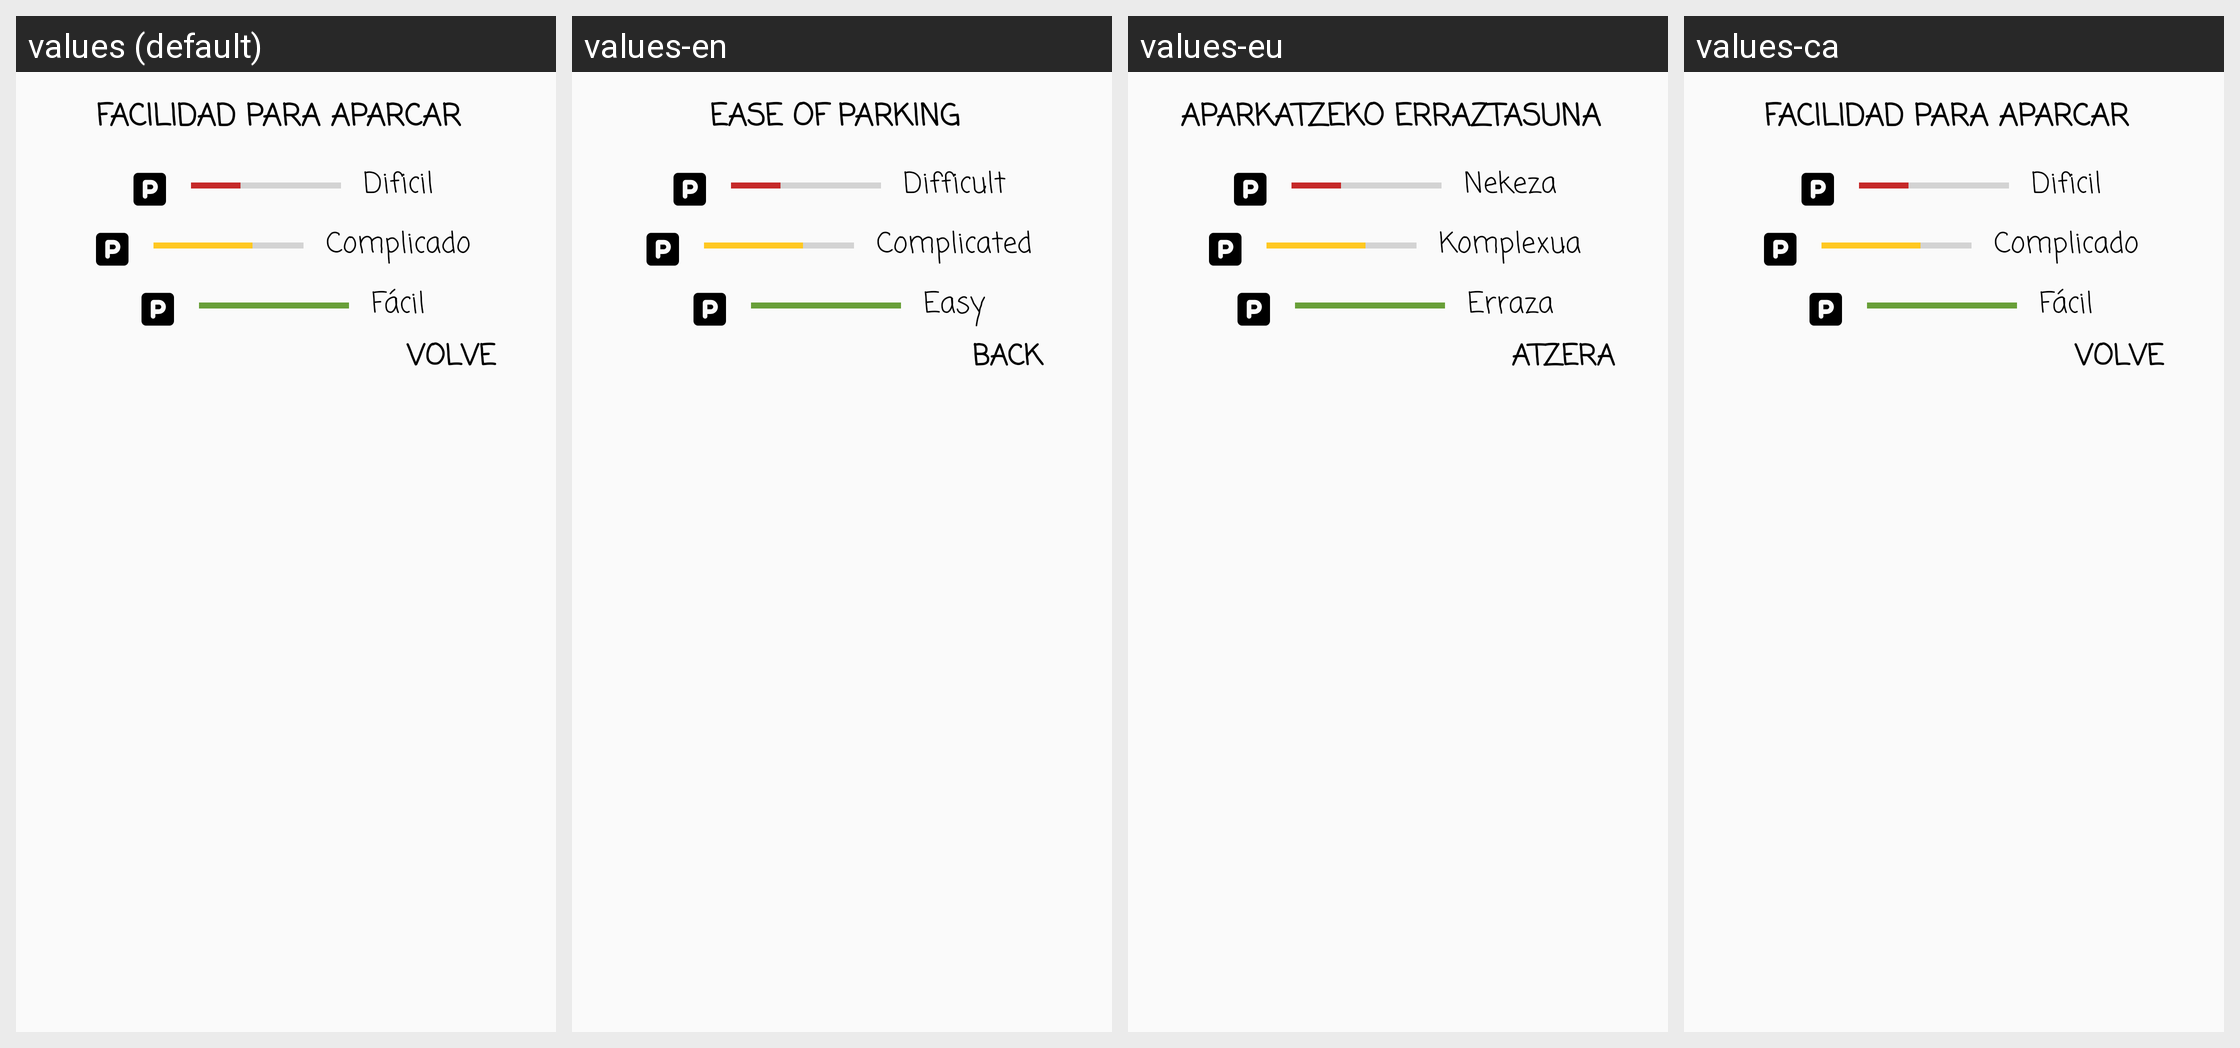

Locale-by-locale string values for the Android screen shown in this grid:
Android screen res/layout/fragment_infoparking.xml rendered under 4 locales, left to right: values (default), values-en, values-eu, values-ca. Device: Nexus 5 (rendered at 1080×1920; each locale shown at half size, 540×960, under a caption strip naming it); theme Theme.AppCompat.Light.NoActionBar.
Other locales in the repository, not shown: values-de, values-fr.
Strings drawn on this screen, with the default value and each locale's value (text and hints the layout hard-codes, and strings that could not be matched under every locale, appear in the picture but are not listed):

facilidad_para_aparcar
  values: FACILIDAD PARA APARCAR
  values-en: EASE OF PARKING
  values-eu: APARKATZEKO ERRAZTASUNA
  values-ca: FACILIDAD PARA APARCAR

dificil
  values: Dificil
  values-en: Difficult
  values-eu: Nekeza
  values-ca: Dificil

complicado
  values: Complicado
  values-en: Complicated
  values-eu: Komplexua
  values-ca: Complicado

facil
  values: Fácil
  values-en: Easy
  values-eu: Erraza
  values-ca: Fácil

volver
  values: Volver
  values-en: Back
  values-eu: Atzera
  values-ca: Volver
